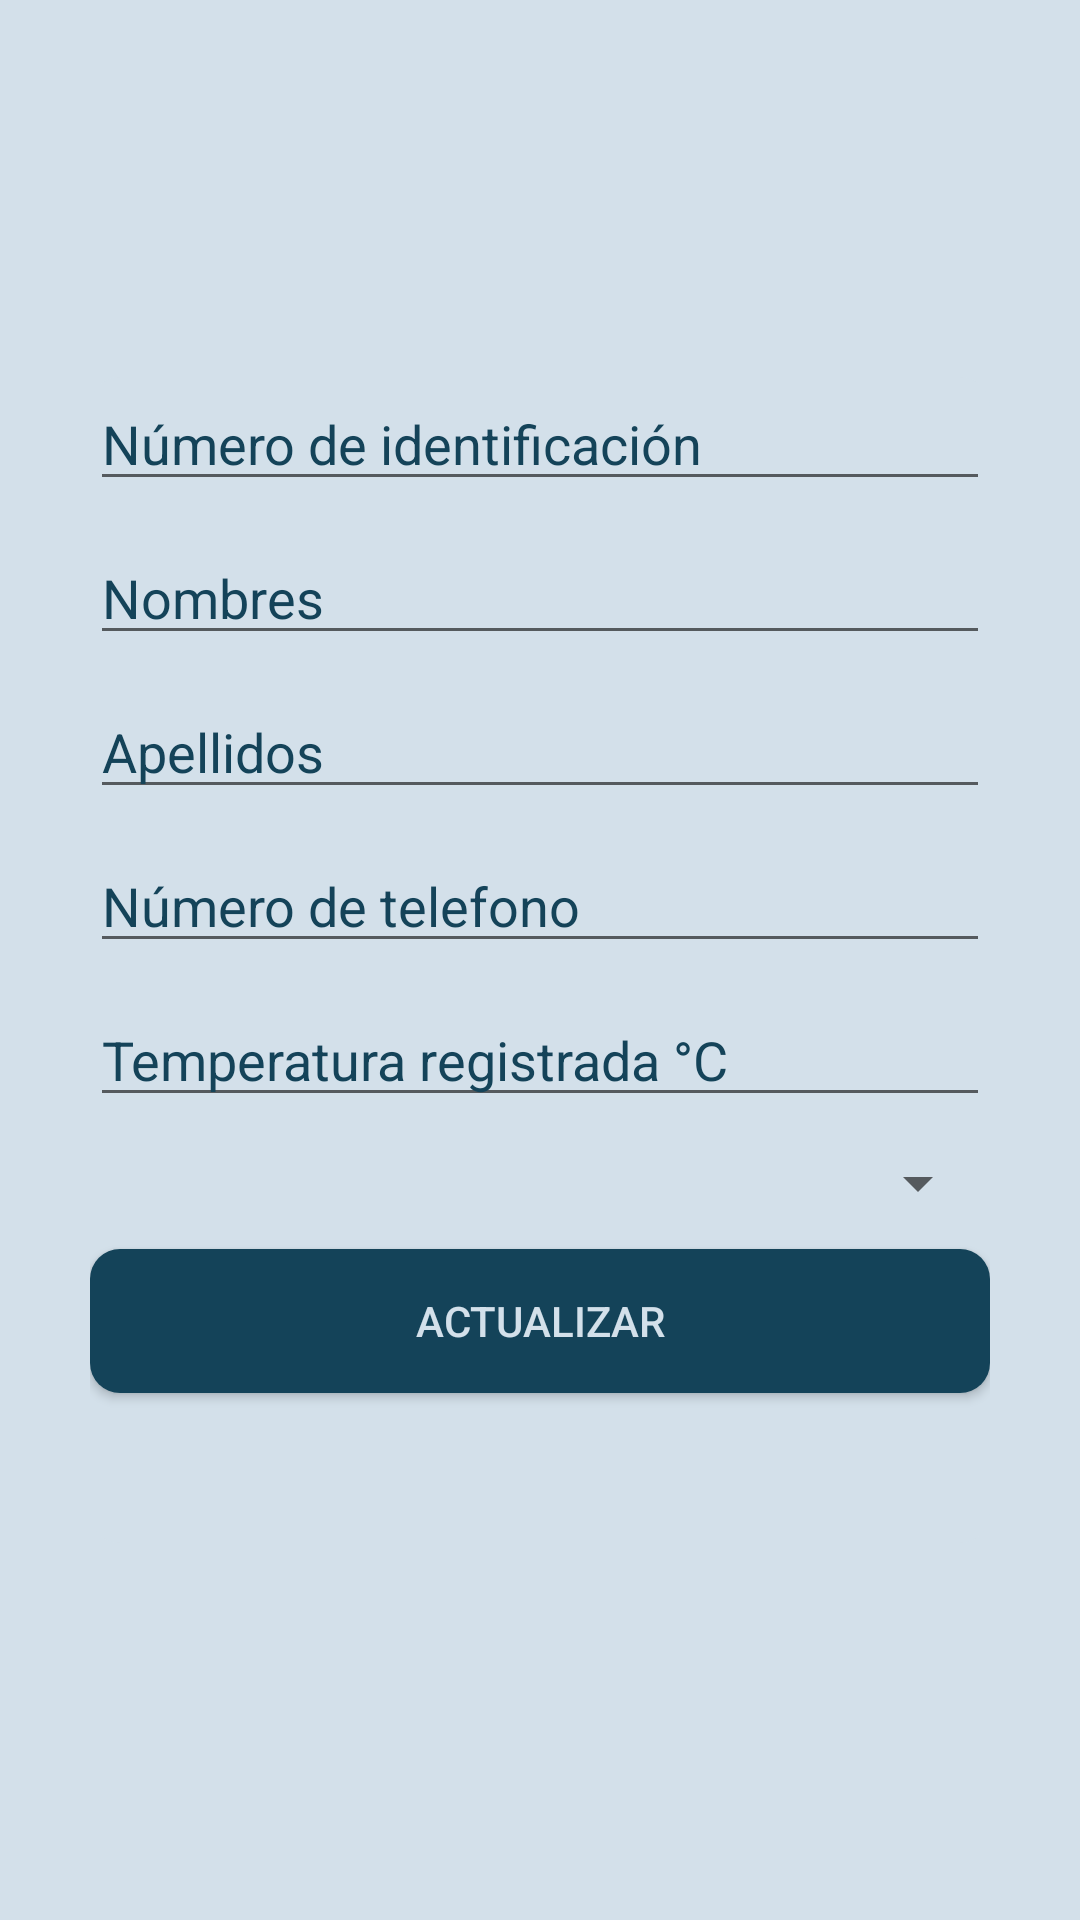

Reconstruct the res/layout file that produces this screen, plus the resources it refers to.
<!-- AndroidManifest.xml: application theme Theme.AppCompat.Light.NoActionBar -->
<!-- res/layout/activity_person_update.xml -->
<?xml version="1.0" encoding="utf-8"?>
<layout xmlns:android="http://schemas.android.com/apk/res/android"
    xmlns:app="http://schemas.android.com/apk/res-auto"
    xmlns:tools="http://schemas.android.com/tools">

    <data>
        <variable
            name="viewModel"
            type="com.miapp.controlpersonas_kotlin.updateregistrer.viewmodel.PersonUpdateViewModel"/>
    </data>

    <LinearLayout
        android:id="@+id/linearLayout"
        android:layout_width="match_parent"
        android:layout_height="match_parent"
        android:background="#d3e0ea"
        android:gravity="center"
        android:orientation="vertical"
        tools:context=".updateregistrer.view.PersonUpdateActivity">

        <FrameLayout
            android:layout_width="match_parent"
            android:layout_height="match_parent">

            <ImageView
                android:id="@+id/imageView4"
                android:layout_width="wrap_content"
                android:layout_height="wrap_content"
                android:alpha="0.5"
                android:scaleType="centerCrop"
                app:srcCompat="@drawable/loginimage" />

            <FrameLayout
                android:layout_width="match_parent"
                android:layout_height="match_parent"
                android:padding="30dp">

                <LinearLayout
                    android:layout_width="match_parent"
                    android:layout_height="wrap_content"
                    android:layout_gravity="center"
                    android:background="@drawable/border_row"
                    android:gravity="center"
                    android:orientation="vertical">

                    <EditText
                        android:id="@+id/editTextActualizacionIdentificacion"
                        android:layout_width="match_parent"
                        android:layout_height="wrap_content"
                        android:layout_marginBottom="10dp"
                        android:ems="10"
                        android:hint="@string/identificationHint"
                        android:importantForAutofill="no"
                        android:inputType="number"
                        android:text="@string/editTextActualizaIdentificacion"
                        android:textColor="@color/Azul_Oscuro"
                        android:textColorHint="@color/Azul_Oscuro"
                        android:textSize="18sp" />

                    <EditText
                        android:id="@+id/editTextActualizacionNombres"
                        android:layout_width="match_parent"
                        android:layout_height="wrap_content"
                        android:layout_marginBottom="10dp"
                        android:ems="10"
                        android:hint="@string/namesHint"
                        android:importantForAutofill="no"
                        android:inputType="textPersonName"
                        android:text="@string/editTextActualizaNombres"
                        android:textColor="@color/Azul_Oscuro"
                        android:textColorHint="@color/Azul_Oscuro"
                        android:textSize="18sp" />

                    <EditText
                        android:id="@+id/editTextActualizacionApellidos"
                        android:layout_width="match_parent"
                        android:layout_height="wrap_content"
                        android:layout_marginBottom="10dp"
                        android:ems="10"
                        android:hint="@string/surnamesHint"
                        android:importantForAutofill="no"
                        android:inputType="textPersonName"
                        android:text="@string/editTextActualizaApellidos"
                        android:textColor="@color/Azul_Oscuro"
                        android:textColorHint="@color/Azul_Oscuro"
                        android:textSize="18sp" />

                    <EditText
                        android:id="@+id/editTextActualizacionTelefono"
                        android:layout_width="match_parent"
                        android:layout_height="wrap_content"
                        android:layout_marginBottom="10dp"
                        android:ems="10"
                        android:hint="@string/phoneHint"
                        android:importantForAutofill="no"
                        android:inputType="phone"
                        android:text="@string/editTextActualizaTelefono"
                        android:textColor="@color/Azul_Oscuro"
                        android:textColorHint="@color/Azul_Oscuro"
                        android:textSize="18sp" />

                    <EditText
                        android:id="@+id/editTextActualizacionTemperatura"
                        android:layout_width="match_parent"
                        android:layout_height="wrap_content"
                        android:layout_marginBottom="10dp"
                        android:ems="10"
                        android:hint="@string/temperatureHint"
                        android:importantForAutofill="no"
                        android:inputType="numberDecimal"
                        android:text="@string/editTextActualizaTemperatura"
                        android:textColor="@color/Azul_Oscuro"
                        android:textColorHint="@color/Azul_Oscuro"
                        android:textSize="18sp" />

                    <Spinner
                        android:id="@+id/spinnerActualizacionRol"
                        android:layout_width="match_parent"
                        android:layout_height="wrap_content"
                        android:layout_marginBottom="10dp" />

                    <Button
                        android:id="@+id/botonActualizar"
                        android:layout_width="match_parent"
                        android:layout_height="wrap_content"
                        android:background="@drawable/button_rounded"
                        android:onClick="@{ () -> viewModel.onButtonLoginClicked()}"
                        android:text="@string/botonActualizar"
                        android:textColor="#d3e0ea" />

                    <FrameLayout
                        android:layout_width="50dp"
                        android:layout_height="50dp">

                        <ProgressBar
                            android:id="@+id/progressBarUpdateRegistrer"
                            android:layout_width="wrap_content"
                            android:layout_height="wrap_content"
                            android:visibility="gone" />
                    </FrameLayout>
                </LinearLayout>
            </FrameLayout>
        </FrameLayout>

    </LinearLayout>
</layout>
<!-- resources referenced by this layout -->
<resources>
  <color name="Azul_Oscuro">#144359</color>
  <!-- drawable border_row (drawable) -->
  <?xml version="1.0" encoding="utf-8"?>
  <shape xmlns:android="http://schemas.android.com/apk/res/android">
      <corners android:radius="10dp"/>
      <solid android:color="@color/Azul_Claro"/>
  </shape>
  <!-- drawable button_rounded (drawable) -->
  <?xml version="1.0" encoding="utf-8"?>
  <shape xmlns:android="http://schemas.android.com/apk/res/android">
      <corners android:radius="10dp"/>
      <solid android:color="@color/Azul_Oscuro"/>
  </shape>
  <string name="botonActualizar">Actualizar</string>
  <string name="editTextActualizaApellidos" />string&gt;
  <string name="editTextActualizaIdentificacion" />string&gt;
  <string name="editTextActualizaNombres" />string&gt;
  <string name="editTextActualizaTelefono" />string&gt;
  <string name="editTextActualizaTemperatura" />string&gt;
  <string name="identificationHint">Número de identificación</string>
  <string name="namesHint">Nombres</string>
  <string name="phoneHint">Número de telefono</string>
  <string name="surnamesHint">Apellidos</string>
  <string name="temperatureHint">Temperatura registrada °C</string>
  <color name="Azul_Claro">#d3e0ea</color>
</resources>
